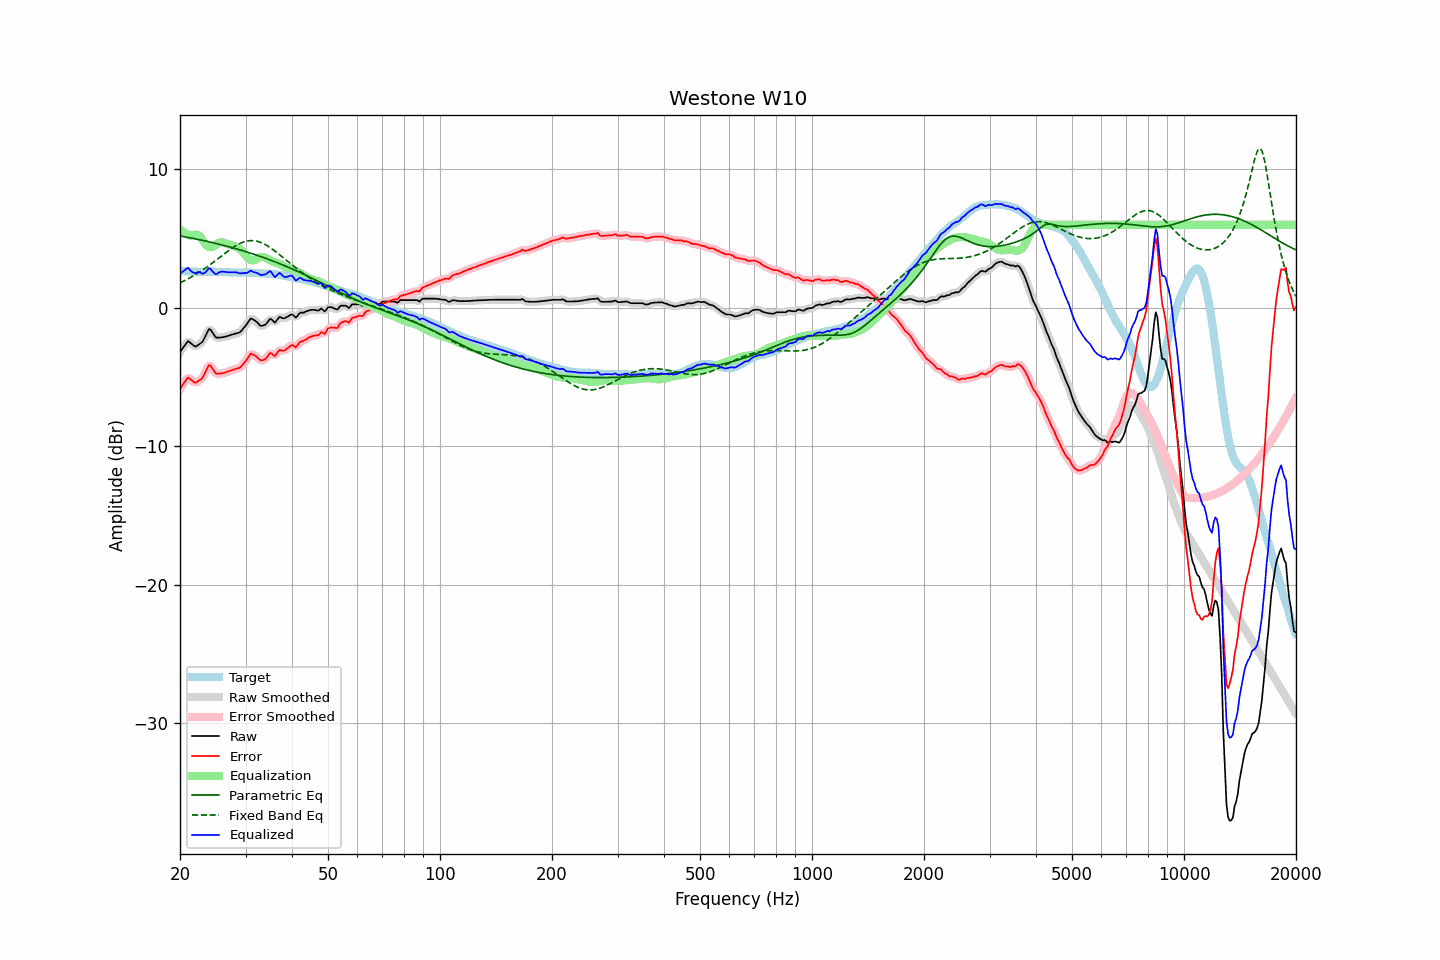

Values plotted in this chart, from the file beside it:
frequency, raw, error, smoothed, error_smoothed, equalization, parametric_eq, fixed_band_eq, equalized_raw, equalized_smoothed, target
20.00, -3.18, -5.84, -3.21, -5.88, 5.68, 5.20, 1.81, 2.50, 2.47, 2.67
20.20, -3.02, -5.67, -2.99, -5.65, 5.58, 5.18, 1.87, 2.57, 2.59, 2.66
20.40, -2.84, -5.50, -2.81, -5.46, 5.49, 5.16, 1.92, 2.65, 2.68, 2.66
20.61, -2.69, -5.34, -2.66, -5.31, 5.42, 5.14, 1.98, 2.73, 2.75, 2.65
20.81, -2.52, -5.16, -2.52, -5.15, 5.35, 5.12, 2.04, 2.82, 2.83, 2.64
21.02, -2.39, -5.01, -2.45, -5.08, 5.29, 5.09, 2.10, 2.91, 2.84, 2.62
21.23, -2.48, -5.10, -2.47, -5.09, 5.25, 5.07, 2.16, 2.77, 2.78, 2.62
21.44, -2.58, -5.21, -2.56, -5.19, 5.21, 5.05, 2.23, 2.63, 2.65, 2.63
21.66, -2.67, -5.29, -2.68, -5.31, 5.24, 5.03, 2.29, 2.58, 2.56, 2.62
21.87, -2.77, -5.39, -2.75, -5.37, 5.28, 5.00, 2.36, 2.51, 2.53, 2.62
22.09, -2.79, -5.40, -2.76, -5.37, 5.30, 4.98, 2.43, 2.52, 2.55, 2.61
22.31, -2.70, -5.31, -2.71, -5.32, 5.28, 4.95, 2.51, 2.59, 2.57, 2.61
22.54, -2.62, -5.22, -2.64, -5.25, 5.21, 4.93, 2.58, 2.59, 2.57, 2.60
22.76, -2.54, -5.15, -2.54, -5.15, 5.08, 4.91, 2.66, 2.54, 2.54, 2.61
22.99, -2.45, -5.06, -2.41, -5.01, 4.91, 4.88, 2.73, 2.46, 2.50, 2.61
23.22, -2.23, -4.83, -2.23, -4.83, 4.74, 4.86, 2.81, 2.51, 2.51, 2.60
23.45, -1.98, -4.58, -1.98, -4.58, 4.59, 4.83, 2.89, 2.60, 2.61, 2.60
23.69, -1.76, -4.36, -1.73, -4.33, 4.48, 4.80, 2.98, 2.72, 2.74, 2.60
23.92, -1.53, -4.12, -1.60, -4.20, 4.41, 4.78, 3.06, 2.88, 2.81, 2.60
24.16, -1.57, -4.17, -1.59, -4.20, 4.39, 4.75, 3.15, 2.82, 2.80, 2.61
24.40, -1.74, -4.35, -1.72, -4.33, 4.40, 4.72, 3.23, 2.66, 2.69, 2.61
24.65, -1.90, -4.52, -1.91, -4.52, 4.45, 4.70, 3.32, 2.55, 2.54, 2.61
24.89, -2.09, -4.70, -2.06, -4.67, 4.53, 4.67, 3.41, 2.44, 2.47, 2.61
25.14, -2.16, -4.76, -2.14, -4.74, 4.62, 4.64, 3.50, 2.46, 2.48, 2.60
25.39, -2.15, -4.75, -2.16, -4.76, 4.69, 4.61, 3.59, 2.55, 2.53, 2.60
25.65, -2.14, -4.74, -2.15, -4.75, 4.74, 4.58, 3.68, 2.60, 2.59, 2.60
25.91, -2.13, -4.73, -2.12, -4.72, 4.75, 4.55, 3.77, 2.62, 2.62, 2.60
26.16, -2.11, -4.70, -2.10, -4.70, 4.72, 4.52, 3.86, 2.62, 2.62, 2.60
26.43, -2.08, -4.66, -2.08, -4.67, 4.68, 4.49, 3.95, 2.60, 2.60, 2.59
26.69, -2.05, -4.63, -2.05, -4.63, 4.63, 4.46, 4.04, 2.59, 2.59, 2.59
26.96, -2.02, -4.59, -2.01, -4.59, 4.59, 4.43, 4.13, 2.57, 2.58, 2.57
27.23, -1.98, -4.54, -1.98, -4.54, 4.55, 4.40, 4.21, 2.58, 2.58, 2.56
27.50, -1.94, -4.50, -1.94, -4.50, 4.52, 4.37, 4.29, 2.58, 2.58, 2.56
27.77, -1.91, -4.47, -1.90, -4.46, 4.49, 4.34, 4.37, 2.58, 2.58, 2.56
28.05, -1.87, -4.42, -1.87, -4.43, 4.45, 4.30, 4.45, 2.58, 2.58, 2.56
28.33, -1.84, -4.39, -1.84, -4.40, 4.40, 4.27, 4.51, 2.57, 2.56, 2.56
28.62, -1.81, -4.35, -1.81, -4.36, 4.35, 4.24, 4.58, 2.54, 2.54, 2.55
28.90, -1.78, -4.33, -1.76, -4.31, 4.27, 4.20, 4.64, 2.50, 2.52, 2.55
29.19, -1.68, -4.23, -1.67, -4.22, 4.17, 4.17, 4.69, 2.50, 2.51, 2.55
29.48, -1.54, -4.10, -1.55, -4.11, 4.05, 4.13, 4.74, 2.52, 2.50, 2.56
29.78, -1.40, -3.96, -1.40, -3.96, 3.91, 4.10, 4.78, 2.51, 2.51, 2.56
30.08, -1.26, -3.83, -1.25, -3.81, 3.77, 4.06, 4.81, 2.51, 2.52, 2.57
30.38, -1.09, -3.64, -1.07, -3.63, 3.64, 4.03, 4.84, 2.55, 2.57, 2.56
30.68, -0.92, -3.47, -0.91, -3.46, 3.53, 3.99, 4.85, 2.62, 2.62, 2.55
30.99, -0.76, -3.30, -0.82, -3.36, 3.46, 3.95, 4.86, 2.71, 2.65, 2.54
31.30, -0.81, -3.34, -0.79, -3.33, 3.44, 3.92, 4.86, 2.63, 2.64, 2.54
31.61, -0.87, -3.40, -0.84, -3.38, 3.45, 3.88, 4.86, 2.58, 2.60, 2.54
31.93, -0.94, -3.46, -0.94, -3.47, 3.50, 3.84, 4.84, 2.56, 2.55, 2.52
32.24, -1.04, -3.56, -1.05, -3.57, 3.56, 3.80, 4.82, 2.52, 2.51, 2.52
32.57, -1.17, -3.67, -1.17, -3.68, 3.63, 3.76, 4.78, 2.46, 2.46, 2.51
32.89, -1.29, -3.78, -1.25, -3.76, 3.67, 3.72, 4.74, 2.39, 2.42, 2.50
33.22, -1.30, -3.79, -1.30, -3.79, 3.68, 3.68, 4.69, 2.39, 2.39, 2.49
33.55, -1.26, -3.75, -1.28, -3.77, 3.66, 3.64, 4.64, 2.41, 2.39, 2.49
33.89, -1.22, -3.70, -1.20, -3.69, 3.63, 3.60, 4.58, 2.41, 2.43, 2.49
34.23, -1.10, -3.57, -1.07, -3.55, 3.58, 3.55, 4.51, 2.49, 2.51, 2.48
34.57, -0.95, -3.42, -0.94, -3.41, 3.53, 3.51, 4.44, 2.58, 2.59, 2.47
34.92, -0.79, -3.25, -0.85, -3.31, 3.46, 3.47, 4.37, 2.67, 2.61, 2.46
35.27, -0.84, -3.30, -0.87, -3.32, 3.39, 3.43, 4.29, 2.55, 2.52, 2.47
35.62, -0.95, -3.39, -0.94, -3.38, 3.33, 3.38, 4.20, 2.38, 2.39, 2.44
35.97, -1.05, -3.48, -0.98, -3.41, 3.28, 3.34, 4.11, 2.22, 2.30, 2.43
... 635 more rows
